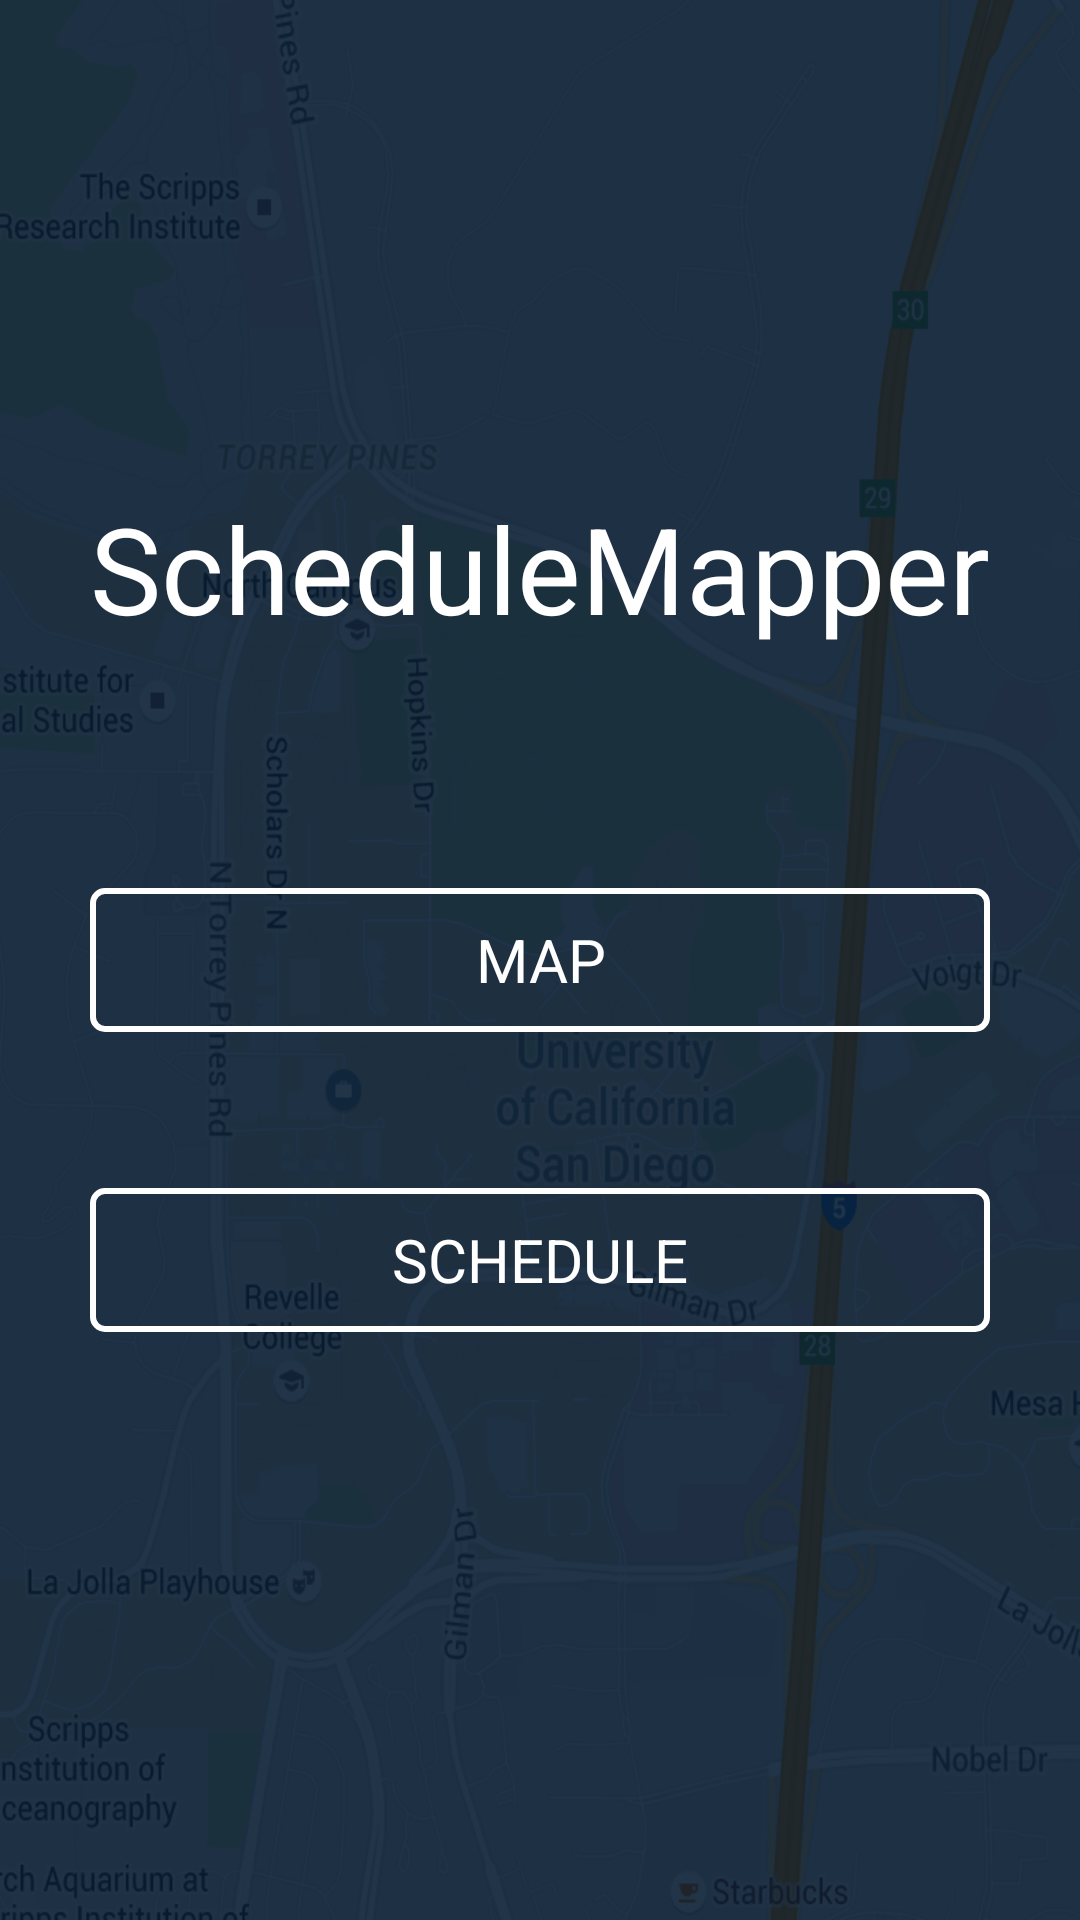

Layout XML and referenced resources for this Android screen:
<!-- AndroidManifest.xml: activity theme AppTheme.NoActionBar -->
<!-- res/layout/activity_main.xml -->
<?xml version="1.0" encoding="utf-8"?>
<RelativeLayout
    xmlns:android="http://schemas.android.com/apk/res/android"
    xmlns:app="http://schemas.android.com/apk/res-auto"
    xmlns:tools="http://schemas.android.com/tools"
    android:layout_width="match_parent"
    android:layout_height="match_parent"
    android:fitsSystemWindows="true"
    tools:context=".MainActivity"
    android:background="@mipmap/lol">


    <Button
        android:layout_width="wrap_content"
        android:layout_height="wrap_content"
        android:id="@+id/mapButton"
        android:fontFamily="Helvetica"
        android:layout_centerVertical="true"
        android:textColor="#FFFFFF"
        android:layout_alignRight="@+id/textView4"
        android:layout_alignEnd="@+id/textView4"
        android:layout_alignLeft="@+id/textView4"
        android:layout_alignStart="@+id/textView4"
        android:textSize="20sp"
        android:background="@drawable/big"
        android:allowUndo="false"
        android:text="Map" />

    <Button
        android:layout_width="wrap_content"
        android:layout_height="wrap_content"
        android:id="@+id/scheduleButton"
        android:textColor="#FFFFFF"
        android:textSize="20sp"
        android:background="@drawable/big"
        android:text="Schedule"
        android:typeface="sans"
        android:layout_alignRight="@+id/textView4"
        android:layout_alignEnd="@+id/textView4"
        android:layout_alignLeft="@+id/textView4"
        android:layout_alignStart="@+id/textView4"
        android:layout_alignParentEnd="false"
        android:layout_alignTop="@+id/mapButton"
        android:layout_marginTop="100dp" />

    

    <TextView
        android:layout_width="wrap_content"
        android:layout_height="wrap_content"
        android:text="ScheduleMapper"
        android:id="@+id/textView4"
        android:textSize="40dp"
        android:layout_above="@+id/mapButton"
        android:layout_centerHorizontal="true"
        android:layout_marginBottom="80dp"
        android:textColor="#ffffff" />


</RelativeLayout>
<!-- resources referenced by this layout -->
<resources>
  <!-- drawable big (drawable) -->
  <?xml version="1.0" encoding="utf-8"?>
  <shape xmlns:android="http://schemas.android.com/apk/res/android" android:shape="rectangle" >
      <corners
          android:radius="4dp"
          />
      <padding
          android:left="0dp"
          android:top="0dp"
          android:right="0dp"
          android:bottom="0dp"
          />
      <stroke
          android:width="2dp"
          android:color="#FFFFFF"
          />
  </shape>
  <!-- mipmap lol: png bitmap (mipmap-xxxhdpi, 324949 bytes) -->
  <style name="button" parent="@android:style/Widget.Button">
          <item name="com.example.jojo.schedulemapper:font">fonts/Roboto-Bold.ttf</item>
      </style>
  <style name="AppTheme.NoActionBar">
          <item name="windowActionBar">false</item>
          <item name="windowNoTitle">true</item>
      </style>
</resources>
